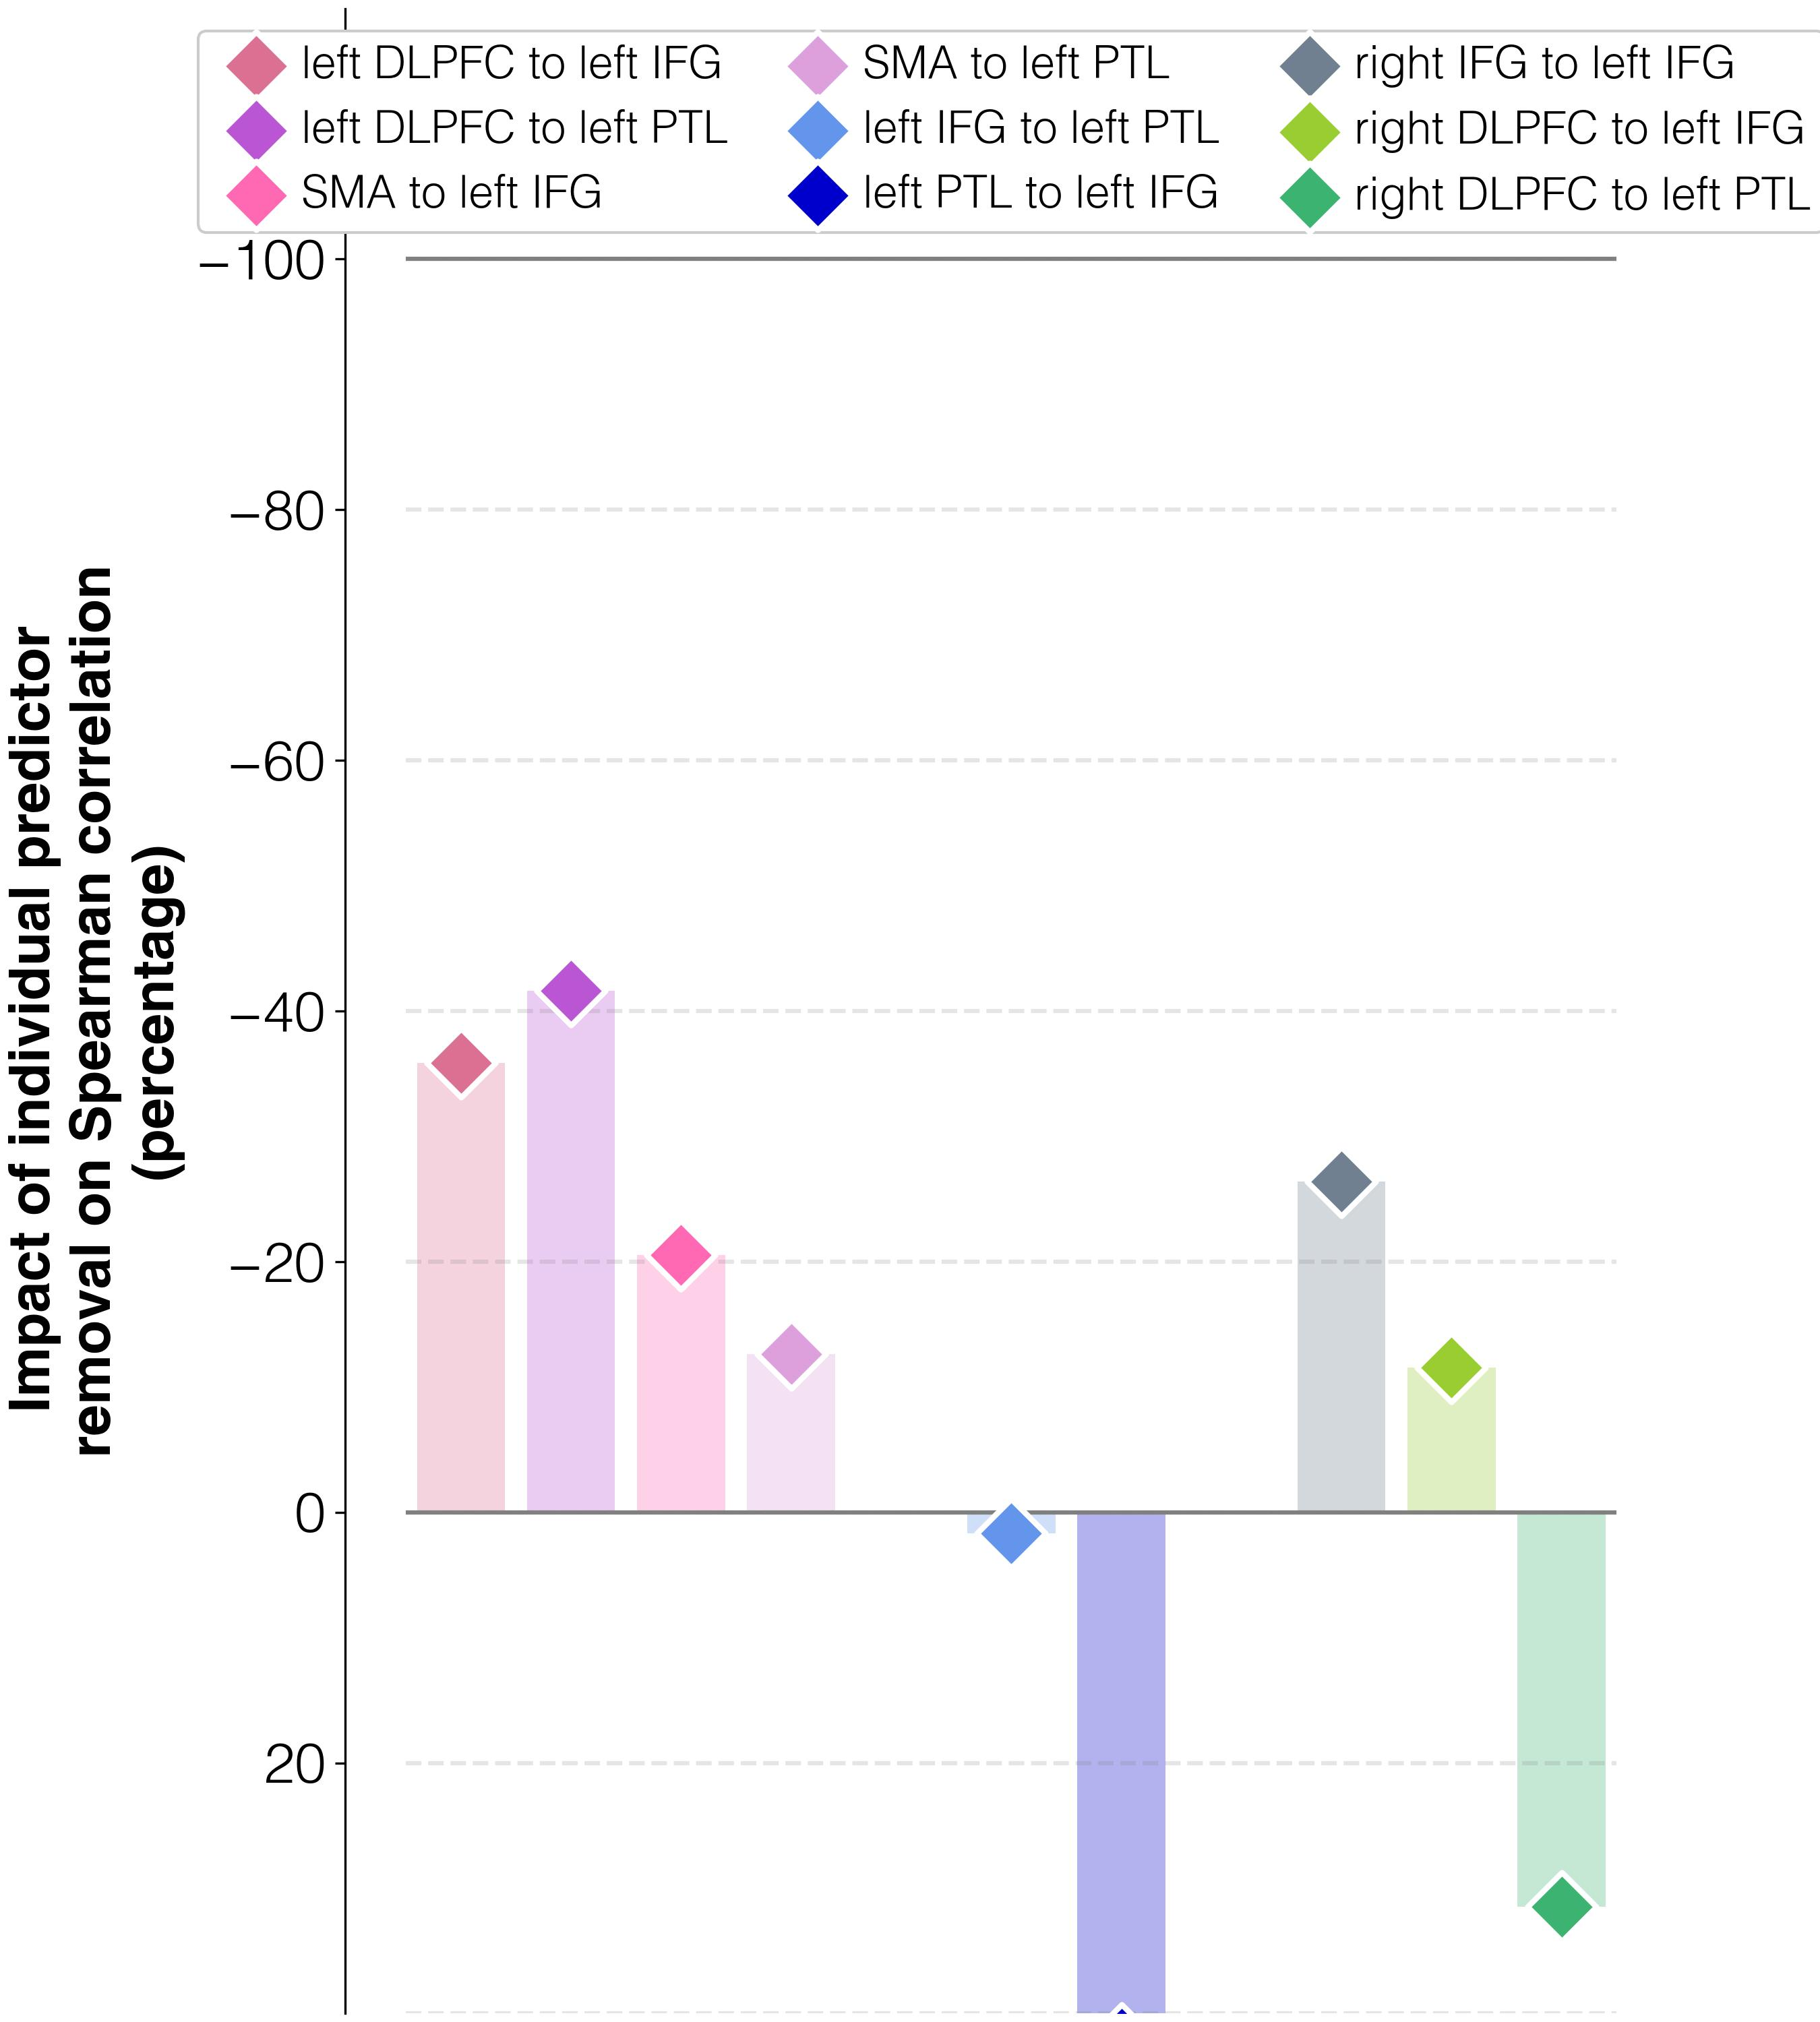

The data file committed next to this chart (first rows):
target	predictor	ablation_impact (percent)	ablation_rho	weight	FDR_p	raw_p
abilities T3	connectivity T3 w/o lDLPFC_to_lIFG_T3	-35.8	-0.086	0.0	1.0	1.0
abilities T3	connectivity T3 w/o lDLPFC_to_lPTL_T3	-41.6	-0.078	0.0	1.0	1.0
abilities T3	connectivity T3 w/o lSMA_to_lIFG_T3	-20.6	-0.106	0.0	1.0	1.0
abilities T3	connectivity T3 w/o lSMA_to_lPTL_T3	-12.6	-0.117	0.0	1.0	1.0
abilities T3	connectivity T3 w/o lIFG_to_lPTL_T3	1.7	-0.136	0.0	1.0	1.0
abilities T3	connectivity T3 w/o lPTL_to_lIFG_T3	42.0	-0.19	0.0	1.0	1.0
abilities T3	connectivity T3 w/o rIFG_to_lIFG_T3	-26.4	-0.098	0.0	1.0	1.0
abilities T3	connectivity T3 w/o rDLPFC_to_lIFG_T3	-11.6	-0.118	0.0	1.0	1.0
abilities T3	connectivity T3 w/o rDLPFC_to_lPTL_T3	31.5	-0.176	0.0	1.0	1.0
